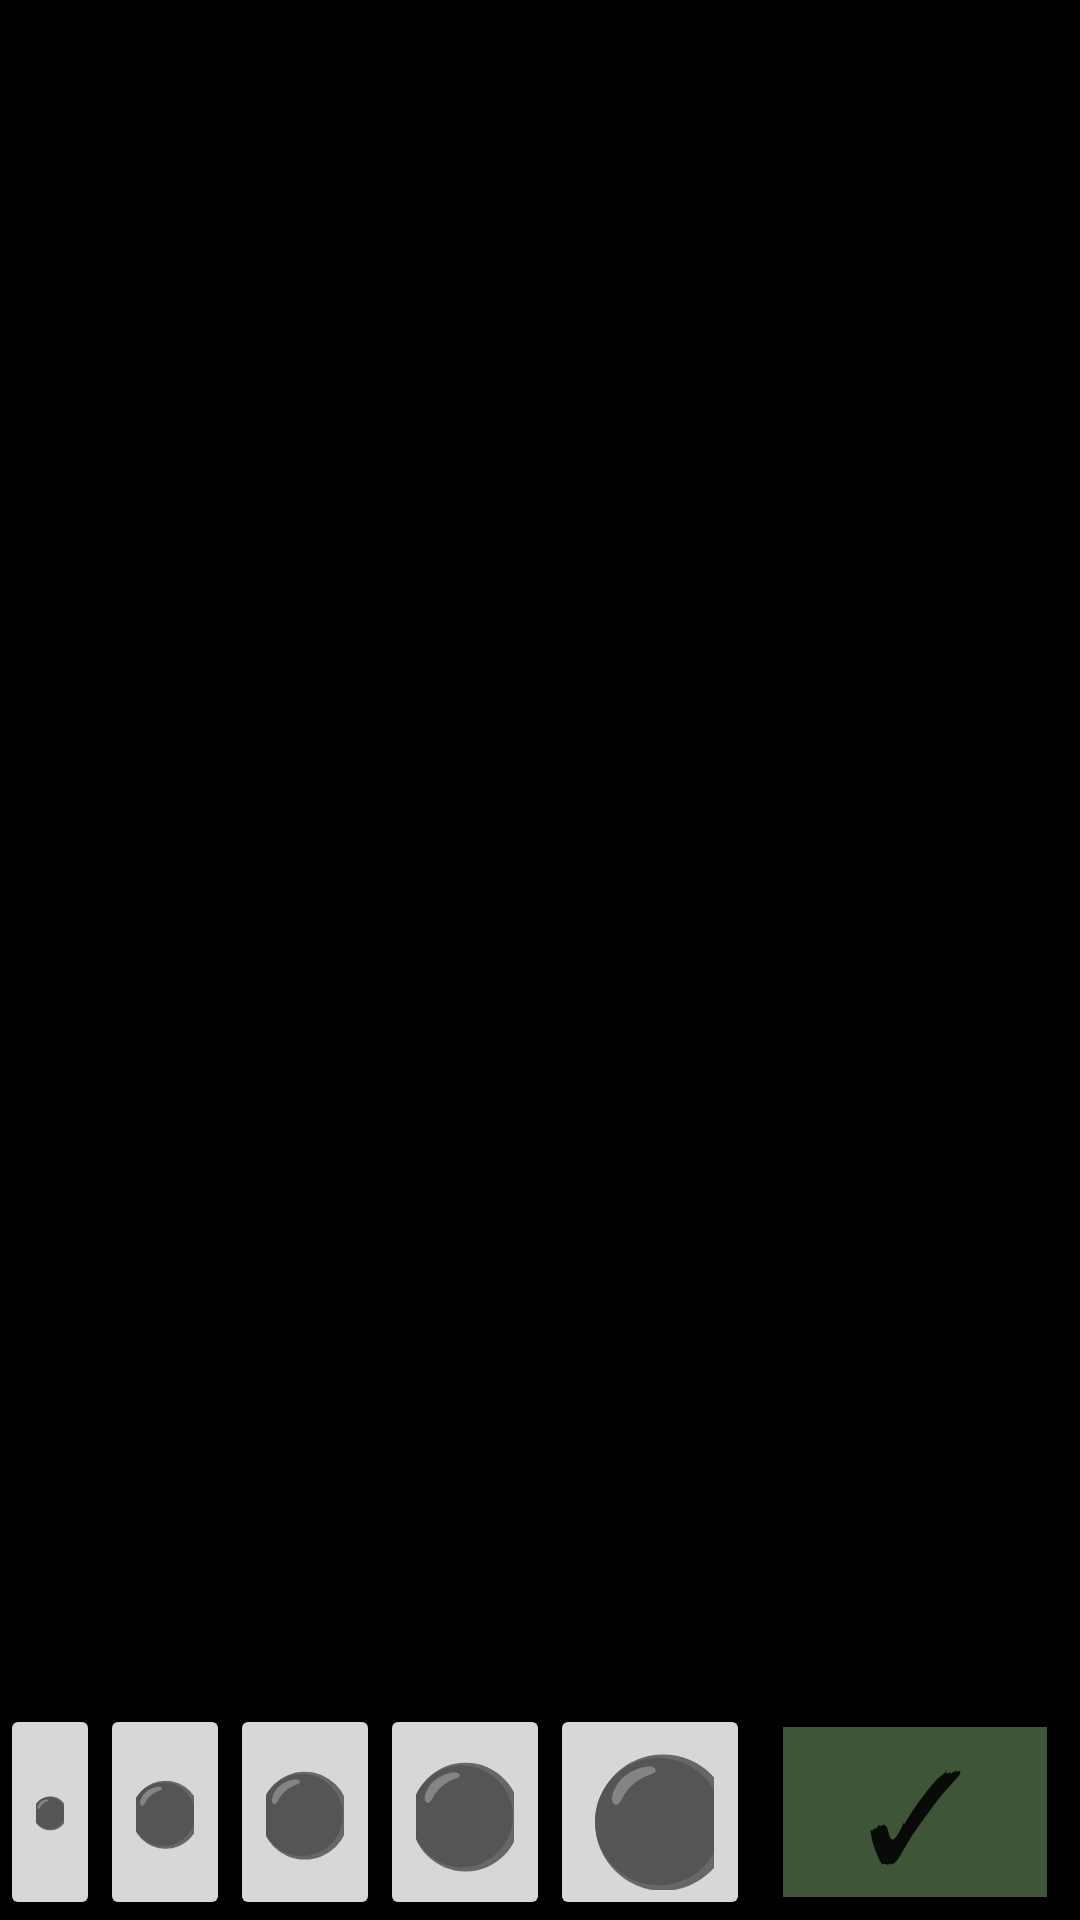

This screen was rendered from an Android layout file. Write that file and the resources it references.
<!-- AndroidManifest.xml: fallback theme Theme.MaterialComponents.DayNight.NoActionBar -->
<!-- res/layout/popupsize.xml -->
<?xml version="1.0" encoding="utf-8"?>
<androidx.constraintlayout.widget.ConstraintLayout xmlns:android="http://schemas.android.com/apk/res/android"
    xmlns:app="http://schemas.android.com/apk/res-auto"
    xmlns:tools="http://schemas.android.com/tools"
    android:id="@+id/con"
    android:layout_width="match_parent"
    android:layout_height="match_parent"
    android:background="@color/colorPrimaryDark">

    <Button
        android:id="@+id/button_10"
        android:layout_width="100px"
        android:layout_height="216px"
        android:text="⚫"
        android:textSize="5pt"
        app:layout_constraintBottom_toBottomOf="parent"
        app:layout_constraintStart_toStartOf="parent" />

    <Button
        android:id="@+id/button_20"
        android:layout_width="130px"
        android:layout_height="216px"
        android:text="⚫"
        android:textSize="10pt"
        app:layout_constraintBottom_toBottomOf="parent"
        app:layout_constraintStart_toEndOf="@+id/button_10" />

    <Button
        android:id="@+id/button_30"
        android:layout_width="150px"
        android:layout_height="216px"
        android:text="⚫"
        android:textSize="13pt"
        app:layout_constraintBottom_toBottomOf="parent"
        app:layout_constraintStart_toEndOf="@+id/button_20" />

    <Button
        android:id="@+id/button_40"
        android:layout_width="170px"
        android:layout_height="216px"
        android:text="⚫"
        android:textSize="16pt"
        app:layout_constraintBottom_toBottomOf="parent"
        app:layout_constraintStart_toEndOf="@+id/button_30" />

    <Button
        android:id="@+id/button_50"
        android:layout_width="200px"
        android:layout_height="216px"
        android:text="⚫"
        android:textAlignment="inherit"
        android:textSize="20pt"
        app:layout_constraintBottom_toBottomOf="parent"
        app:layout_constraintStart_toEndOf="@+id/button_40" />

    <Button
        android:id="@+id/button_confirm"
        android:layout_width="wrap_content"
        android:layout_height="wrap_content"
        android:text="✓"
        android:textSize="20pt"
        android:background="@color/colorGreen"
        app:layout_constraintBottom_toBottomOf="parent"
        app:layout_constraintEnd_toEndOf="parent"
        app:layout_constraintStart_toEndOf="@+id/button_50"
        app:layout_constraintTop_toTopOf="@+id/button_50" />
</androidx.constraintlayout.widget.ConstraintLayout>
<!-- resources referenced by this layout -->
<resources>
  <color name="colorGreen">#3E5537</color>
  <color name="colorPrimaryDark">#000000</color>
</resources>
